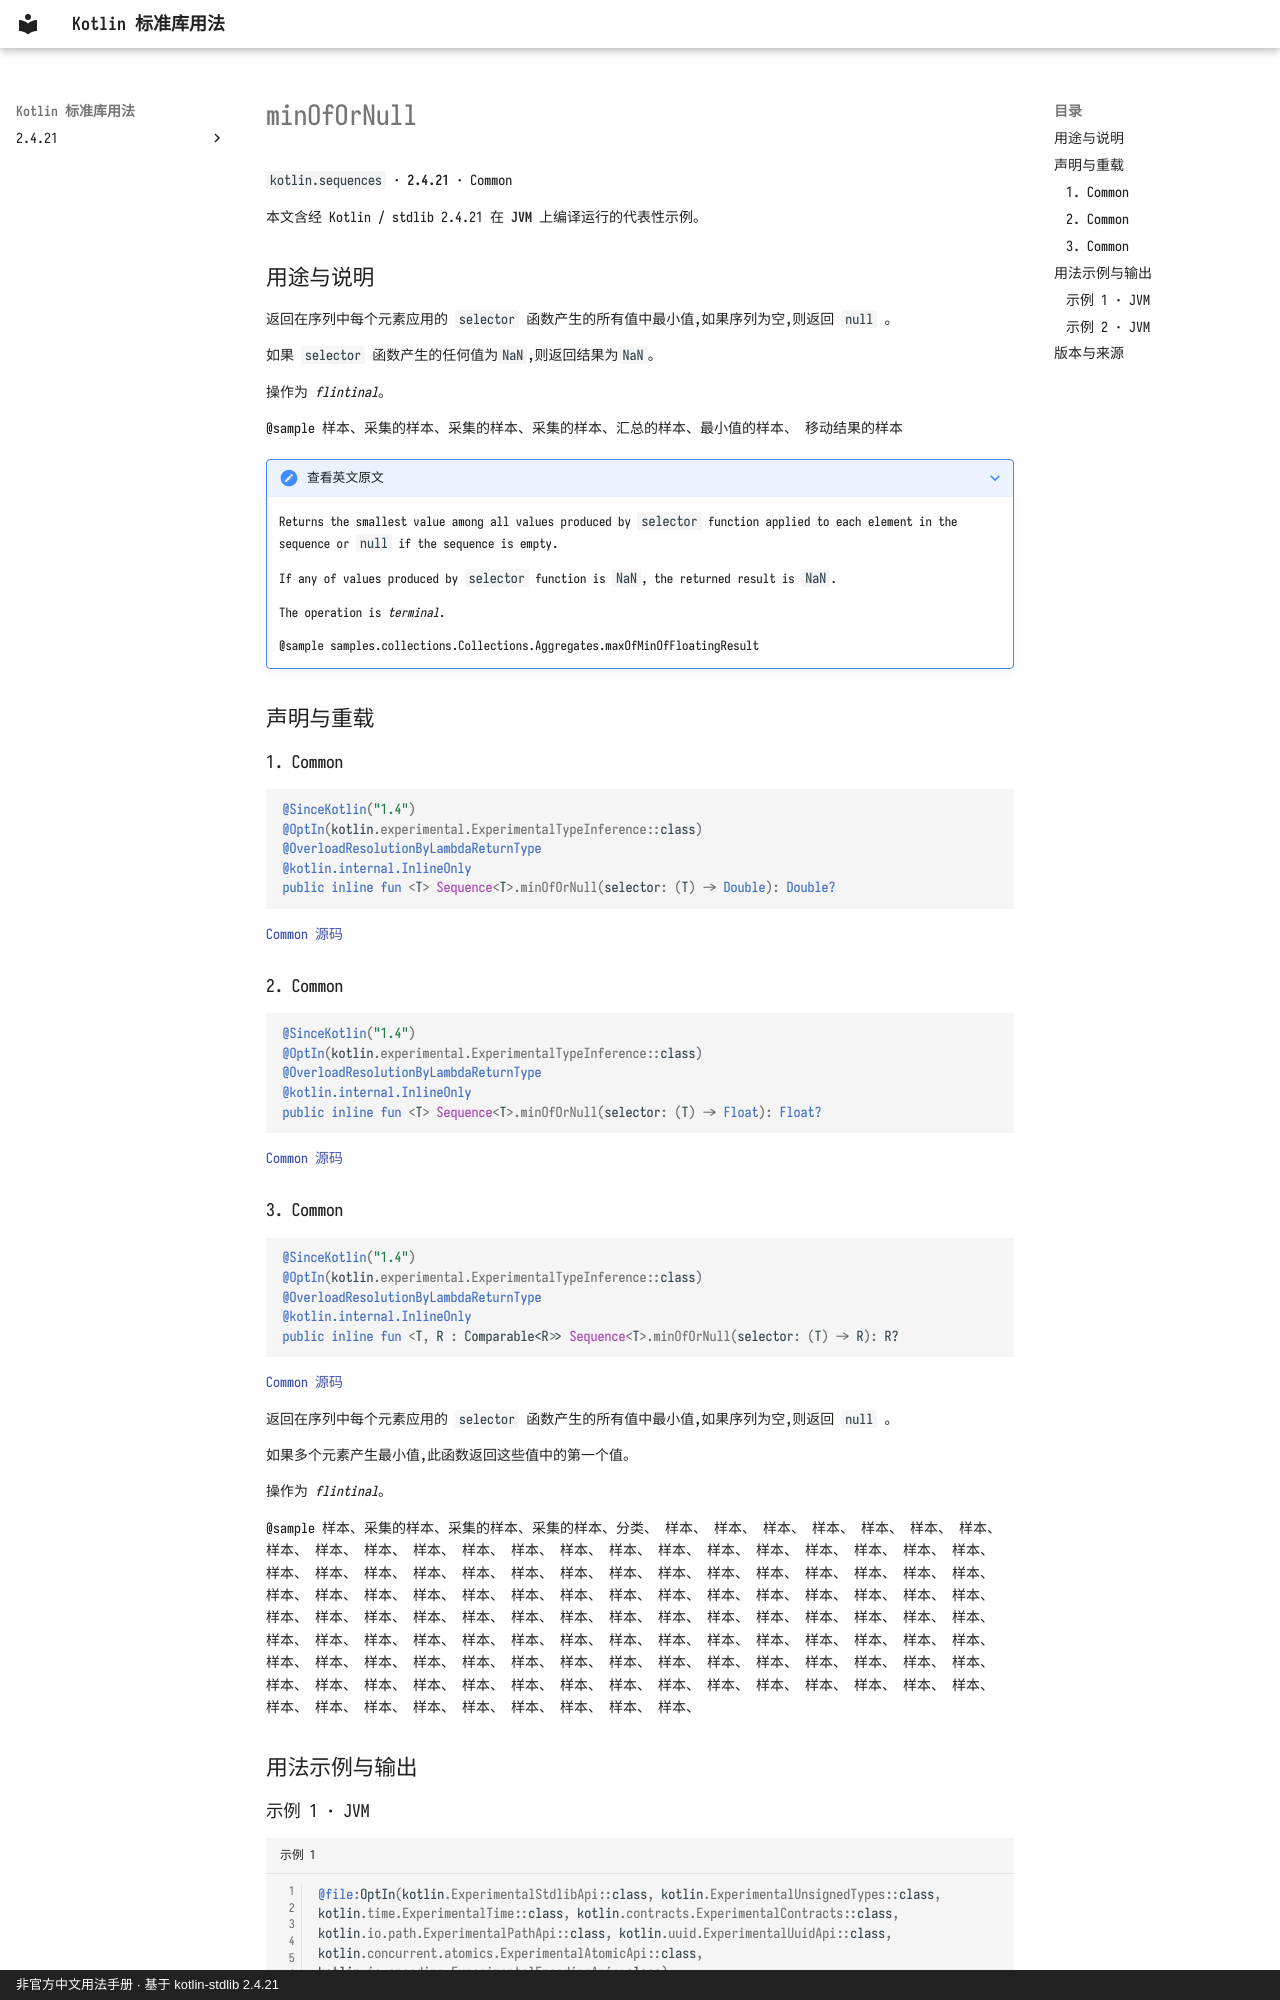

repository: oooooooko/kotlin-stdlib-docs · page: zh/api/kotlin.sequences/minofornull--2f6ccdce/index.html · generator: mkdocs · copyright: 非官方中文用法手册 · 基于 kotlin-stdlib 2.4.21

# minOfOrNull

`kotlin.sequences` · **2.4.21** · Common

本文含经 Kotlin / stdlib 2.4.21 在 **JVM** 上编译运行的代表性示例。

## 用途与说明

返回在序列中每个元素应用的 `selector` 函数产生的所有值中最小值,如果序列为空,则返回 `null` 。

如果 `selector` 函数产生的任何值为`NaN`,则返回结果为`NaN`。

操作为 _flintinal_。

@sample 样本、采集的样本、采集的样本、采集的样本、汇总的样本、最小值的样本、 移动结果的样本

??? note "查看英文原文"

    Returns the smallest value among all values produced by `selector` function
    applied to each element in the sequence or `null` if the sequence is empty.
    
    If any of values produced by `selector` function is `NaN`, the returned result is `NaN`.
    
    The operation is _terminal_.
    
    @sample samples.collections.Collections.Aggregates.maxOfMinOfFloatingResult

## 声明与重载

### 1. Common

```kotlin
@SinceKotlin("1.4")
@OptIn(kotlin.experimental.ExperimentalTypeInference::class)
@OverloadResolutionByLambdaReturnType
@kotlin.internal.InlineOnly
public inline fun <T> Sequence<T>.minOfOrNull(selector: (T) -> Double): Double?
```

[Common 源码](https://github.com/JetBrains/kotlin/blob/v2.4.21/libraries/stdlib/common/src/generated/_Sequences.kt#L2345)

### 2. Common

```kotlin
@SinceKotlin("1.4")
@OptIn(kotlin.experimental.ExperimentalTypeInference::class)
@OverloadResolutionByLambdaReturnType
@kotlin.internal.InlineOnly
public inline fun <T> Sequence<T>.minOfOrNull(selector: (T) -> Float): Float?
```

[Common 源码](https://github.com/JetBrains/kotlin/blob/v2.4.21/libraries/stdlib/common/src/generated/_Sequences.kt#L2370)

### 3. Common

```kotlin
@SinceKotlin("1.4")
@OptIn(kotlin.experimental.ExperimentalTypeInference::class)
@OverloadResolutionByLambdaReturnType
@kotlin.internal.InlineOnly
public inline fun <T, R : Comparable<R>> Sequence<T>.minOfOrNull(selector: (T) -> R): R?
```

[Common 源码](https://github.com/JetBrains/kotlin/blob/v2.4.21/libraries/stdlib/common/src/generated/_Sequences.kt#L2395)

返回在序列中每个元素应用的 `selector` 函数产生的所有值中最小值,如果序列为空,则返回 `null` 。

如果多个元素产生最小值,此函数返回这些值中的第一个值。

操作为 _flintinal_。

@sample 样本、采集的样本、采集的样本、采集的样本、分类、 样本、 样本、 样本、 样本、 样本、 样本、 样本、 样本、 样本、 样本、 样本、 样本、 样本、 样本、 样本、 样本、 样本、 样本、 样本、 样本、 样本、 样本、 样本、 样本、 样本、 样本、 样本、 样本、 样本、 样本、 样本、 样本、 样本、 样本、 样本、 样本、 样本、 样本、 样本、 样本、 样本、 样本、 样本、 样本、 样本、 样本、 样本、 样本、 样本、 样本、 样本、 样本、 样本、 样本、 样本、 样本、 样本、 样本、 样本、 样本、 样本、 样本、 样本、 样本、 样本、 样本、 样本、 样本、 样本、 样本、 样本、 样本、 样本、 样本、 样本、 样本、 样本、 样本、 样本、 样本、 样本、 样本、 样本、 样本、 样本、 样本、 样本、 样本、 样本、 样本、 样本、 样本、 样本、 样本、 样本、 样本、 样本、 样本、 样本、 样本、 样本、 样本、 样本、 样本、 样本、 样本、 样本、 样本、 样本、 样本、 样本、 样本、 样本、 样本、 样本、 样本、 样本、 样本、 样本、 样本、 样本、

## 用法示例与输出
